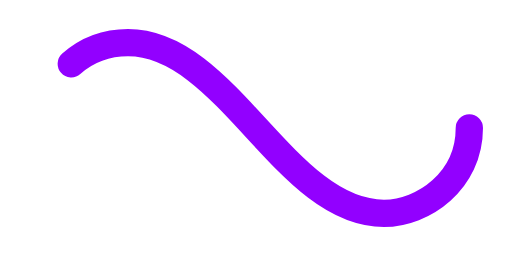
t = 0.00 s
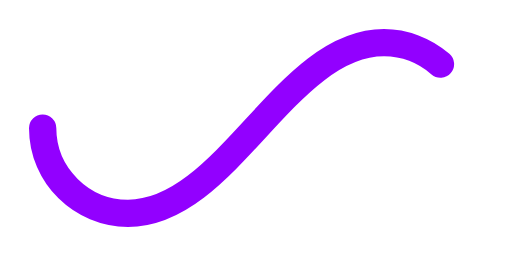
t = 0.50 s
t = 1.00 s: frame unchanged from t = 0.00 s, image omitted
t = 1.50 s: frame unchanged from t = 0.50 s, image omitted

The animated SVG that drew these frames (rendered in a browser with its animation timeline set to each time). Animation: 1 SMIL element (animate=1); one cycle of 2.00 s, repeats indefinitely.

﻿<svg xmlns='http://www.w3.org/2000/svg' viewBox='0 0 300 150'><path fill='none' stroke='#9200FF' stroke-width='16' stroke-linecap='round' stroke-dasharray='300 385' stroke-dashoffset='0' d='M275 75c0 31-27 50-50 50-58 0-92-100-150-100-28 0-50 22-50 50s23 50 50 50c58 0 92-100 150-100 24 0 50 19 50 50Z'><animate attributeName='stroke-dashoffset' calcMode='spline' dur='2' values='685;-685' keySplines='0 0 1 1' repeatCount='indefinite'></animate></path></svg>